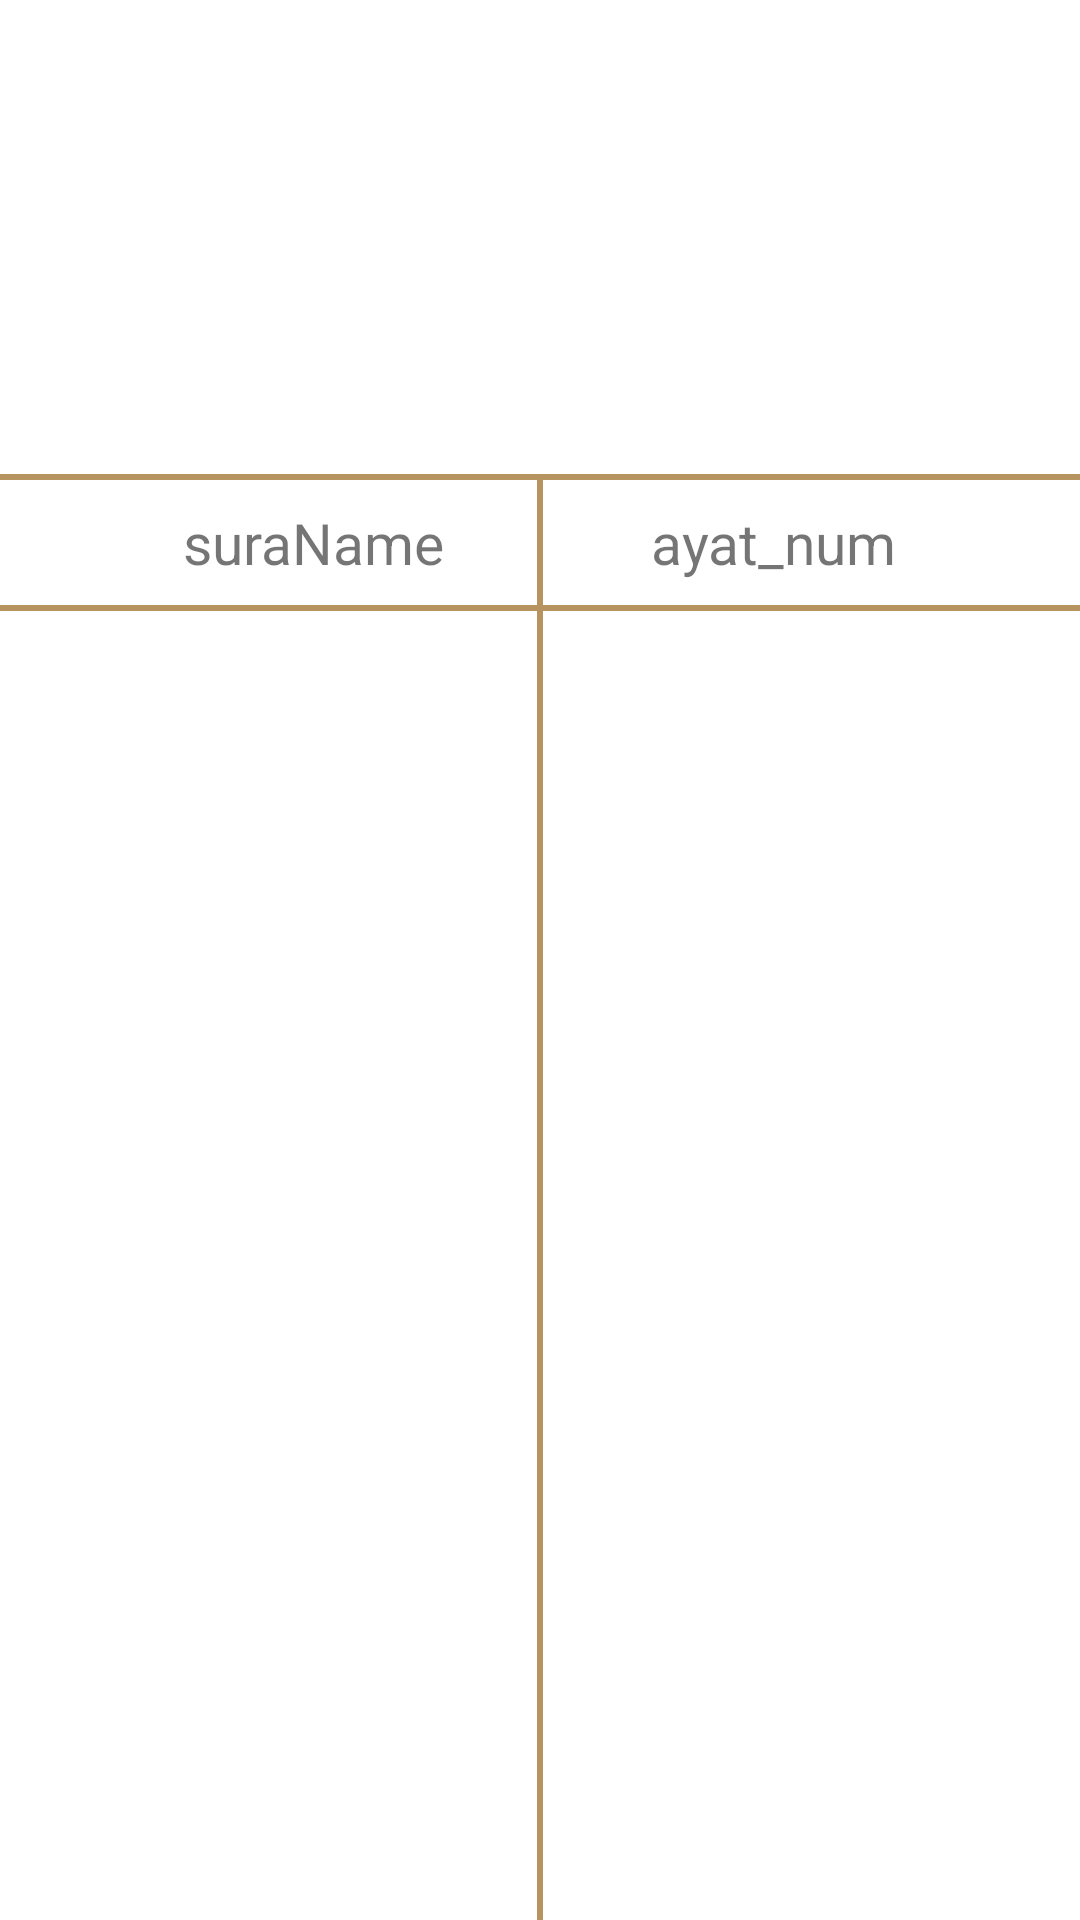

This screen was rendered from an Android layout file. Write that file and the resources it references.
<!-- AndroidManifest.xml: application theme noActionBAr -->
<!-- res/layout/fragment_quran.xml -->
<?xml version="1.0" encoding="utf-8"?>
<androidx.constraintlayout.widget.ConstraintLayout xmlns:android="http://schemas.android.com/apk/res/android"
    xmlns:tools="http://schemas.android.com/tools"
    android:layout_width="match_parent"
    android:layout_height="match_parent"
    xmlns:app="http://schemas.android.com/apk/res-auto"
    tools:context=".fragments.quranFragment">
    <ImageView
        android:layout_width="wrap_content"
        android:layout_height="140dp"
        app:layout_constraintTop_toTopOf="parent"
        app:layout_constraintStart_toStartOf="parent"
        app:layout_constraintEnd_toEndOf="parent"
        android:src="@drawable/qur2an_screen_logo"
        android:layout_marginVertical="18dp"
        android:id="@+id/quran_logo"
        android:paddingVertical="3dp"/>
    <View
        android:layout_width="match_parent"
        android:layout_height="2dp"
        app:layout_constraintTop_toBottomOf="@id/quran_logo"
        android:background="@color/gold_white"
        android:id="@+id/border_top"
        />
    <TextView
        android:id="@+id/sura_name"
        android:layout_width="wrap_content"
        android:layout_height="wrap_content"
        app:layout_constraintTop_toBottomOf="@id/border_top"
        app:layout_constraintStart_toStartOf="parent"
        android:text="@string/suraname"
        app:layout_constraintEnd_toStartOf="@id/ayat_num"
        android:padding="8dp"
        android:textSize="19sp"/>
    <TextView
        android:id="@+id/ayat_num"
        android:layout_width="wrap_content"
        android:layout_height="wrap_content"
        app:layout_constraintTop_toBottomOf="@id/border_top"
        android:text="@string/ayat_num"
        app:layout_constraintEnd_toEndOf="parent"
        app:layout_constraintStart_toEndOf="@id/sura_name"
        android:padding="8dp"
        android:textSize="19sp"/>
    <View
        android:layout_width="match_parent"
        android:layout_height="2dp"
        app:layout_constraintTop_toBottomOf="@id/sura_name"
        android:background="@color/gold_white"
        android:id="@+id/border_Bottom"
        />
    <View
        android:layout_width="2dp"
        android:layout_height="0dp"
        app:layout_constraintTop_toBottomOf="@id/quran_logo"
        android:background="@color/gold_white"
        android:id="@+id/border_verticale"
        app:layout_constraintBottom_toBottomOf="parent"
        app:layout_constraintStart_toStartOf="parent"
        app:layout_constraintEnd_toEndOf="parent"
        />
    <androidx.recyclerview.widget.RecyclerView
        android:id="@+id/quran_recyclerView"
        android:layout_width="match_parent"
        android:layout_height="0dp"
        app:layout_constraintTop_toBottomOf="@id/border_Bottom"
        app:layoutManager="androidx.recyclerview.widget.LinearLayoutManager"
        app:layout_constraintBottom_toBottomOf="parent"> </androidx.recyclerview.widget.RecyclerView>





</androidx.constraintlayout.widget.ConstraintLayout>
<!-- resources referenced by this layout -->
<resources>
  <color name="gold_white">#B7935F</color>
  <string name="ayat_num">ayat_num</string>
  <string name="suraname">suraName</string>
  <style name="noActionBAr" parent="Theme.Islami_app_try2">
          <item name="windowActionBar">false</item>
          <item name="windowNoTitle">true</item>
      </style>
  <style name="Theme.Islami_app_try2" parent="Theme.MaterialComponents.DayNight.DarkActionBar">
          
          <item name="colorPrimary">@color/gold_white</item>
          <item name="colorPrimaryVariant">@color/primaryVariant_white</item>
          <item name="colorOnPrimary">@color/white</item>
          
          <item name="colorSecondary">@color/black</item>
          <item name="colorSecondaryVariant">@color/black</item>
          <item name="colorOnSecondary">@color/black</item>
          
          <item name="android:statusBarColor">?attr/colorPrimaryVariant</item>
          
      </style>
  <color name="primaryVariant_white">#9F8053</color>
  <color name="white">#FFFFFFFF</color>
  <color name="black">#FF000000</color>
</resources>
